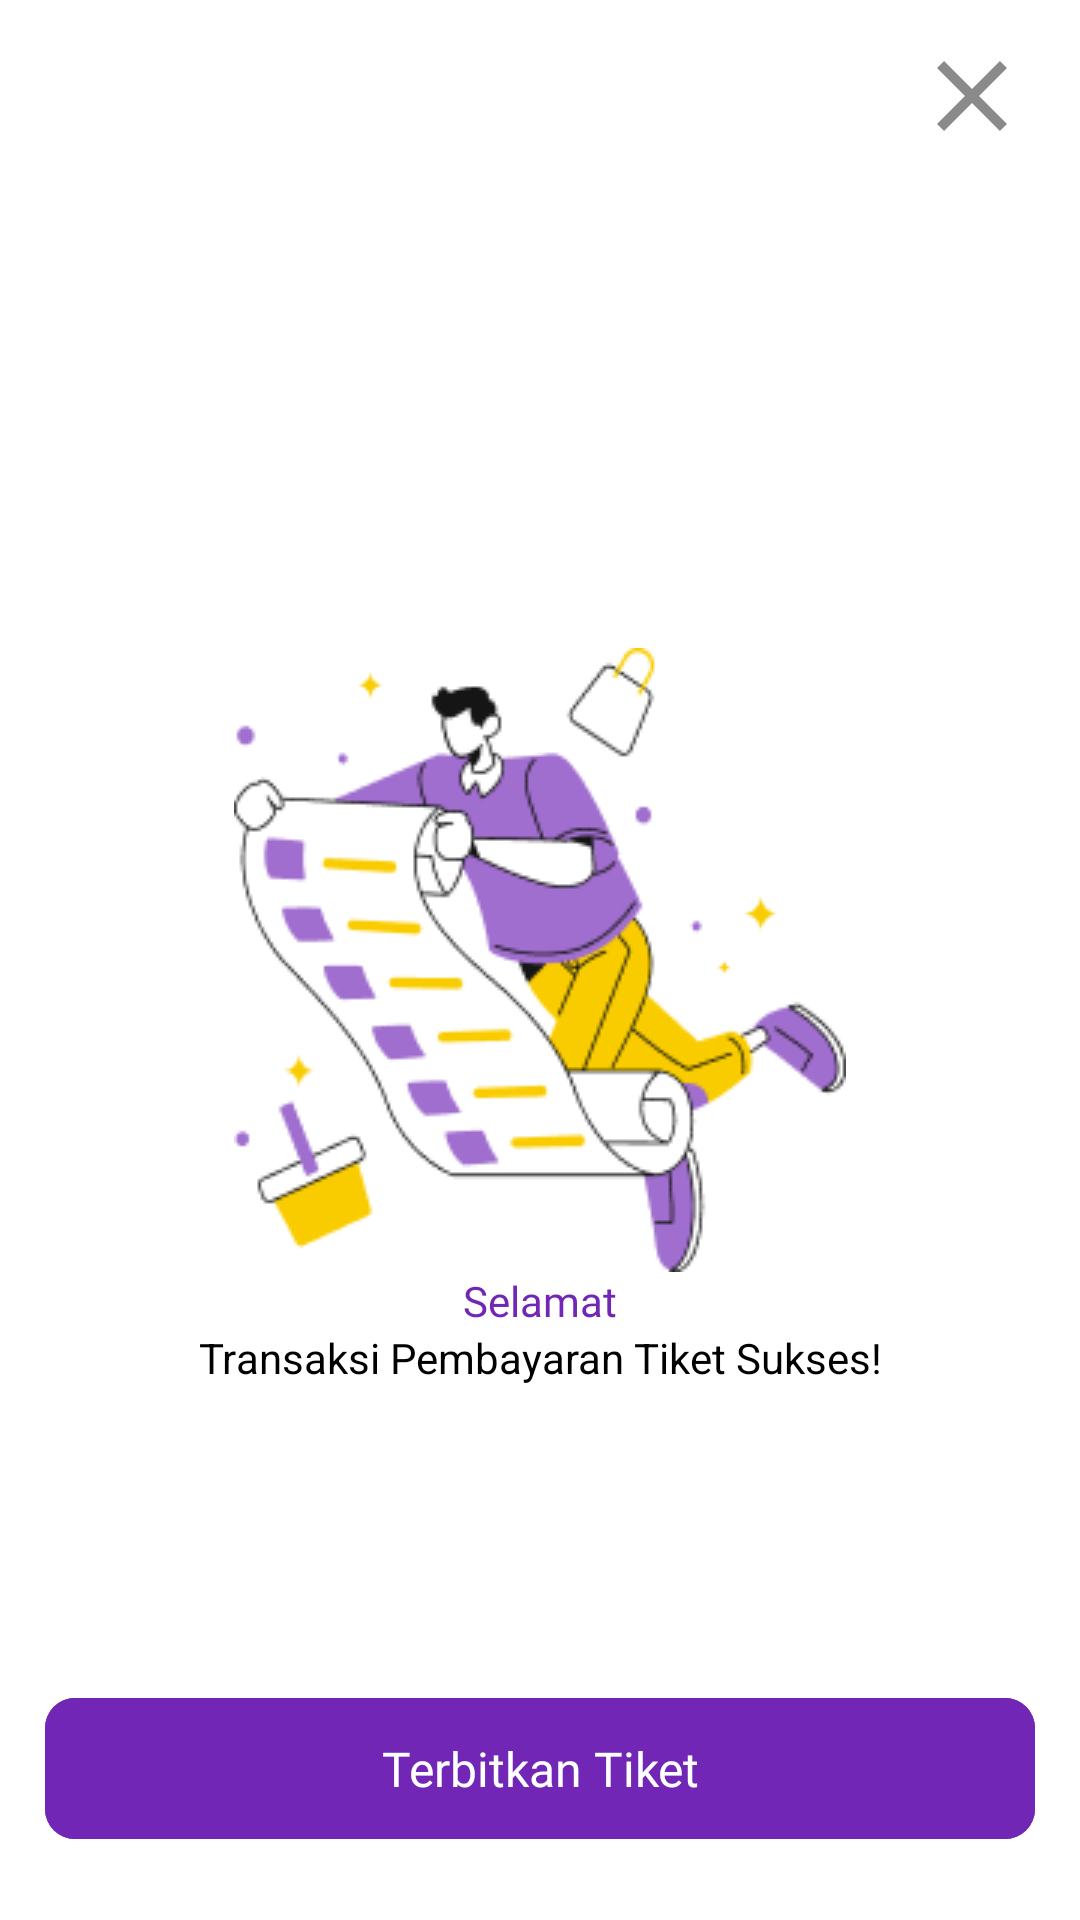

The Android layout XML behind this screen, and the referenced resources:
<!-- AndroidManifest.xml: application theme Theme.FinalProjectBINAR -->
<!-- res/layout/fragment_bottom_sheet_payment_success.xml -->
<?xml version="1.0" encoding="utf-8"?>
<androidx.constraintlayout.widget.ConstraintLayout xmlns:android="http://schemas.android.com/apk/res/android"
    xmlns:tools="http://schemas.android.com/tools"
    android:layout_width="match_parent"
    android:layout_height="match_parent"
    xmlns:app="http://schemas.android.com/apk/res-auto"
    tools:context=".ui.bottomsheet.paymentsuccess.BottomSheetPaymentSuccessFragment">

    <androidx.constraintlayout.widget.ConstraintLayout
        android:layout_width="match_parent"
        android:layout_height="match_parent"
        app:layout_constraintTop_toTopOf="parent"
        app:layout_constraintEnd_toEndOf="parent"
        app:layout_constraintBottom_toBottomOf="parent"
        app:layout_constraintStart_toStartOf="parent">

        <com.google.android.material.imageview.ShapeableImageView
            android:id="@+id/icClose"
            android:layout_width="wrap_content"
            android:layout_height="wrap_content"
            android:src="@drawable/ic_close"
            android:layout_marginTop="12dp"
            android:layout_marginEnd="16dp"
            app:layout_constraintEnd_toEndOf="parent"
            app:layout_constraintTop_toTopOf="parent"/>

        <com.google.android.material.imageview.ShapeableImageView
            android:id="@+id/ivPaymentSuccess"
            android:layout_width="204dp"
            android:layout_height="208dp"
            android:src="@drawable/bg_payment_success"

            app:layout_constraintBottom_toBottomOf="parent"
            app:layout_constraintEnd_toEndOf="parent"
            app:layout_constraintStart_toStartOf="parent"
            app:layout_constraintTop_toTopOf="parent" />

        <com.google.android.material.textview.MaterialTextView
            android:id="@+id/tvSelamat"
            android:layout_width="wrap_content"
            android:layout_height="wrap_content"
            android:text="@string/selamat"
            android:textColor="@color/DARKBLUE04"
            android:textSize="14sp"
            android:fontFamily="@font/poppins_medium"
            app:layout_constraintTop_toBottomOf="@id/ivPaymentSuccess"
            app:layout_constraintStart_toStartOf="parent"
            app:layout_constraintEnd_toEndOf="parent"/>

        <com.google.android.material.textview.MaterialTextView
            android:id="@+id/tvTransaksiSukses"
            android:layout_width="wrap_content"
            android:layout_height="wrap_content"
            android:text="@string/transaksi_pembayaran_tiket_sukses"
            android:textSize="14sp"
            android:textColor="@color/NEUTRAL05"
            app:layout_constraintTop_toBottomOf="@id/tvSelamat"
            app:layout_constraintStart_toStartOf="parent"
            app:layout_constraintEnd_toEndOf="parent"/>

        <com.google.android.material.button.MaterialButton
            android:id="@+id/btnTerbitkanTiket"
            style="@style/Btn"
            android:layout_width="match_parent"
            android:layout_height="55dp"
            android:layout_marginHorizontal="15dp"
            android:fontFamily="@font/poppins_medium"
            android:text="Terbitkan Tiket"
            android:textAlignment="center"
            android:textColor="@color/NEUTRAL01"
            android:textSize="16sp"
            app:cornerRadius="10dp"
            android:layout_marginTop="100dp"
            app:layout_constraintTop_toBottomOf="@+id/tvTransaksiSukses"
            tools:layout_editor_absoluteX="15dp" />
    </androidx.constraintlayout.widget.ConstraintLayout>
</androidx.constraintlayout.widget.ConstraintLayout>
<!-- resources referenced by this layout -->
<resources>
  <color name="DARKBLUE04">#7126B5</color>
  <color name="NEUTRAL01">#FFFFFF</color>
  <color name="NEUTRAL05">#000000</color>
  <!-- drawable bg_payment_success: png bitmap (drawable-v24, 16752 bytes) -->
  <!-- drawable ic_close (drawable) -->
  <vector android:height="40dp" android:tint="#8A8A8A"
      android:viewportHeight="24" android:viewportWidth="24"
      android:width="40dp" xmlns:android="http://schemas.android.com/apk/res/android">
      <path android:fillColor="@android:color/white" android:pathData="M19,6.41L17.59,5 12,10.59 6.41,5 5,6.41 10.59,12 5,17.59 6.41,19 12,13.41 17.59,19 19,17.59 13.41,12z"/>
  </vector>
  <string name="selamat">Selamat</string>
  <string name="transaksi_pembayaran_tiket_sukses">Transaksi Pembayaran Tiket Sukses!</string>
  <style name="Btn" parent="Widget.Material3.Button">
          <item name="android:textSize">14sp</item>
          <item name="android:layout_marginTop">10dp</item>
          <item name="android:layout_marginRight">5dp</item>
          <item name="android:layout_marginLeft">5dp</item>
          <item name="android:layout_marginBottom">10dp</item>
          <item name="android:backgroundTint">@color/DARKBLUE04</item>
      </style>
  <style name="Theme.FinalProjectBINAR" parent="Theme.MaterialComponents.DayNight.NoActionBar">
          
          <item name="colorPrimary">@color/purple_500</item>
          <item name="colorPrimaryVariant">@color/purple_700</item>
          <item name="colorOnPrimary">@color/white</item>
          
          <item name="colorSecondary">@color/teal_200</item>
          <item name="colorSecondaryVariant">@color/teal_700</item>
          <item name="colorOnSecondary">@color/black</item>
          
          <item name="android:statusBarColor">?attr/colorPrimaryVariant</item>
          
          <item name="bottomSheetDialogTheme">@style/CustomBottomSheetDialog</item>
      </style>
  <color name="purple_500">#FF6200EE</color>
  <color name="purple_700">#FF3700B3</color>
  <color name="white">#FFFFFFFF</color>
  <color name="teal_200">#FF03DAC5</color>
  <color name="teal_700">#FF018786</color>
  <color name="black">#FF000000</color>
  <style name="CustomBottomSheetDialog" parent="@style/ThemeOverlay.MaterialComponents.BottomSheetDialog">
          <item name="bottomSheetStyle">@style/CustomBottomSheet</item>
      </style>
  <style name="CustomBottomSheet" parent="Widget.MaterialComponents.BottomSheet">
          <item name="behavior_peekHeight">700dp</item>
          <item name="shapeAppearanceOverlay">@style/CustomShapeAppearanceBottomSheetDialog</item>
      </style>
  <style name="CustomShapeAppearanceBottomSheetDialog" parent="">
          <item name="cornerFamily">rounded</item>
          <item name="cornerSizeTopRight">16dp</item>
          <item name="cornerSizeTopLeft">16dp</item>
          <item name="cornerSizeBottomRight">0dp</item>
          <item name="cornerSizeBottomLeft">0dp</item>
      </style>
</resources>
